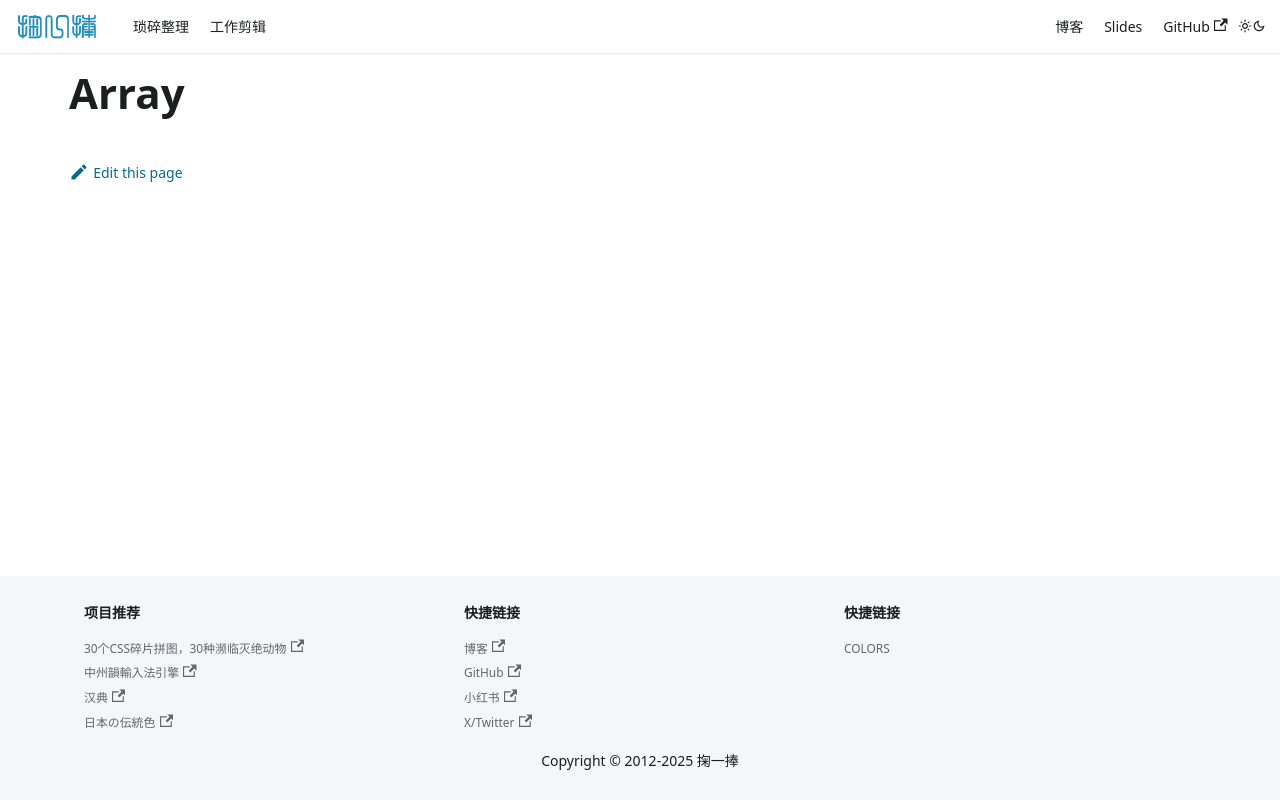

repository: solome/solome.github.com · page: docs/data-structures-algorithms/categories/array/index.html · generator: docusaurus

# Array
